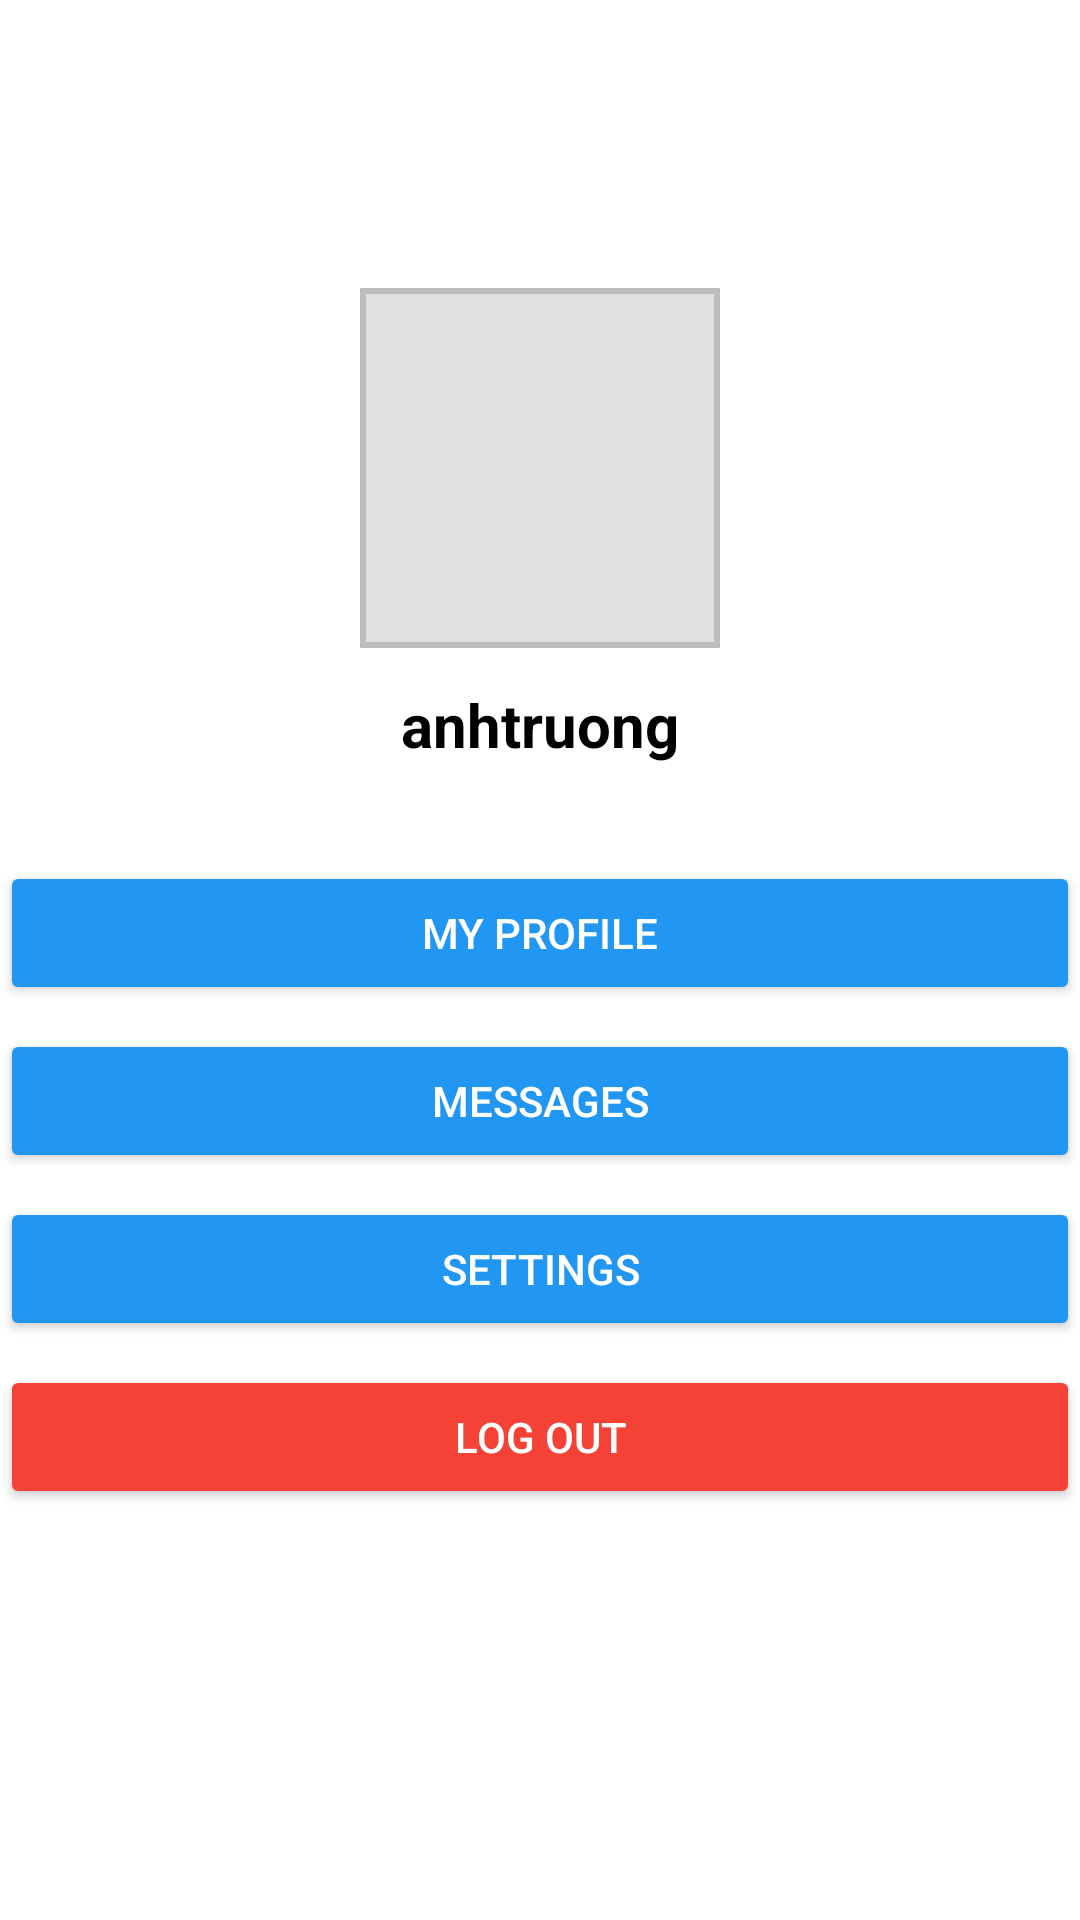

The Android layout XML behind this screen, and the referenced resources:
<!-- AndroidManifest.xml: application theme Theme.TuVanAnhTruong -->
<!-- res/layout/activity_profile.xml -->
<?xml version="1.0" encoding="utf-8"?>
<androidx.constraintlayout.widget.ConstraintLayout xmlns:android="http://schemas.android.com/apk/res/android"
    xmlns:app="http://schemas.android.com/apk/res-auto"
    xmlns:tools="http://schemas.android.com/tools"
    android:id="@+id/main"
    android:layout_width="match_parent"
    android:layout_height="match_parent"
    tools:context=".ProfileActivity">

    <LinearLayout
        android:layout_width="match_parent"
        android:layout_height="wrap_content"
        android:orientation="vertical"
        android:gravity="center_horizontal"
        tools:ignore="MissingConstraints">
        <RelativeLayout
            android:layout_width="match_parent"
            android:layout_height="wrap_content"
            android:padding="16dp">

            <ImageView
                android:id="@+id/Back"
                android:layout_width="40dp"
                android:layout_height="40dp"
                android:src="@drawable/outline_arrow_back_24"
                android:scaleType="centerCrop"
                android:layout_alignParentStart="true"/>
        </RelativeLayout>

        
        <ImageView
            android:id="@+id/imgAvatar"
            android:layout_width="120dp"
            android:layout_height="120dp"
            android:src="@drawable/anh_profile"
            android:layout_marginTop="24dp"
            android:layout_marginBottom="12dp"
            android:scaleType="centerCrop"
            android:background="@drawable/circle_background"
            android:padding="4dp" />

        
        <TextView
            android:id="@+id/txtName"
            android:layout_width="wrap_content"
            android:layout_height="wrap_content"
            android:text="anhtruong"
            android:textSize="20sp"
            android:textStyle="bold"
            android:textColor="#000000"
            android:layout_marginBottom="24dp" />

        
        <LinearLayout
            android:layout_width="match_parent"
            android:layout_height="wrap_content"
            android:orientation="vertical">

            <Button
                android:id="@+id/btnMyProfile"
                android:layout_width="match_parent"
                android:layout_height="wrap_content"
                android:text="My Profile"
                android:backgroundTint="#2196F3"
                android:textColor="#FFFFFF"
                android:layout_marginTop="8dp" />

            <Button
                android:id="@+id/btnMessages"
                android:layout_width="match_parent"
                android:layout_height="wrap_content"
                android:text="Messages"
                android:backgroundTint="#2196F3"
                android:textColor="#FFFFFF"
                android:layout_marginTop="8dp" />

            <Button
                android:id="@+id/btnSettings"
                android:layout_width="match_parent"
                android:layout_height="wrap_content"
                android:text="Settings"
                android:backgroundTint="#2196F3"
                android:textColor="#FFFFFF"
                android:layout_marginTop="8dp" />

            <Button
                android:id="@+id/btnLogout"
                android:layout_width="match_parent"
                android:layout_height="wrap_content"
                android:text="Log Out"
                android:backgroundTint="#F44336"
                android:textColor="#FFFFFF"
                android:layout_marginTop="8dp" />
        </LinearLayout>

    </LinearLayout>

</androidx.constraintlayout.widget.ConstraintLayout>
<!-- resources referenced by this layout -->
<resources>
  <!-- drawable circle_background (drawable) -->
  <?xml version="1.0" encoding="utf-8"?>
  <shape xmlns:android="http://schemas.android.com/apk/res/android">
      <solid android:color="#E0E0E0" />
      <stroke android:width="2dp" android:color="#BDBDBD" />
  </shape>
  <style name="Theme.TuVanAnhTruong" parent="Theme.MaterialComponents.DayNight.NoActionBar">
          
          <item name="colorPrimary">@color/purple_500</item>
          <item name="colorPrimaryVariant">@color/purple_700</item>
          <item name="colorOnPrimary">@color/white</item>
          
          <item name="colorSecondary">@color/teal_200</item>
          <item name="colorSecondaryVariant">@color/teal_700</item>
          <item name="colorOnSecondary">@color/black</item>
          
          <item name="android:statusBarColor">?attr/colorPrimaryVariant</item>
          
      </style>
  <!-- not gathered from this repository: default colours our renderer supplied (Android Studio template values) -->
  <color name="purple_500">#FF6200EE</color>
  <color name="purple_700">#FF3700B3</color>
  <color name="teal_200">#FF03DAC5</color>
  <color name="teal_700">#FF018786</color>
  <color name="black">#FF000000</color>
  <color name="white">#FFFFFFFF</color>
</resources>
